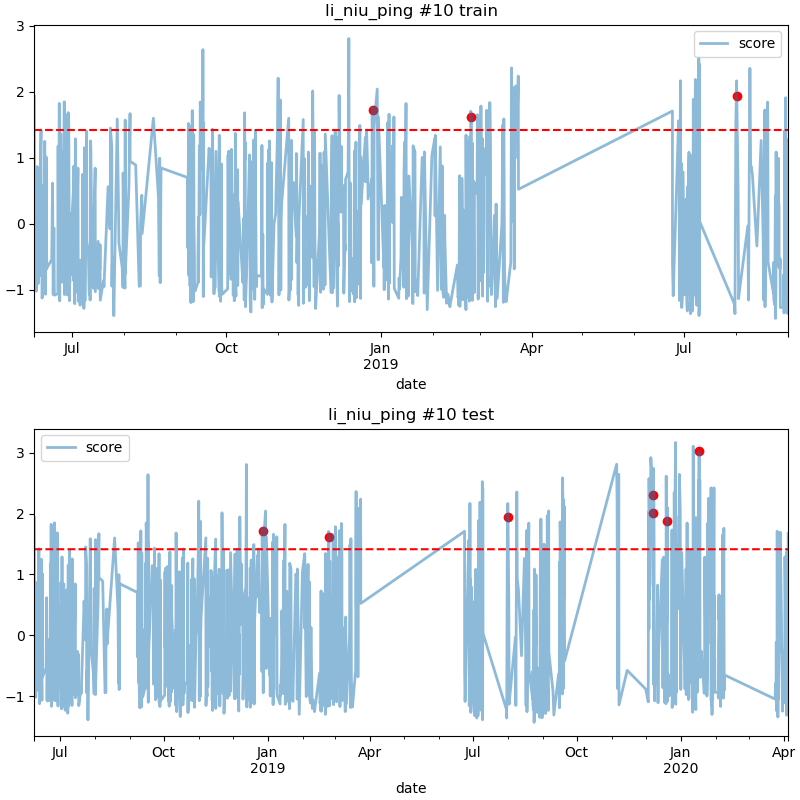

The table this chart was drawn from, first rows:
date, score
2018-12-27 09:00, 1.717
2019-02-24 01:00, 1.613
2019-08-01 06:00, 1.941
2019-12-07 08:00, 2.309
2019-12-07 12:00, 2.017
2019-12-19 16:00, 1.883
2020-01-17 04:00, 3.021
